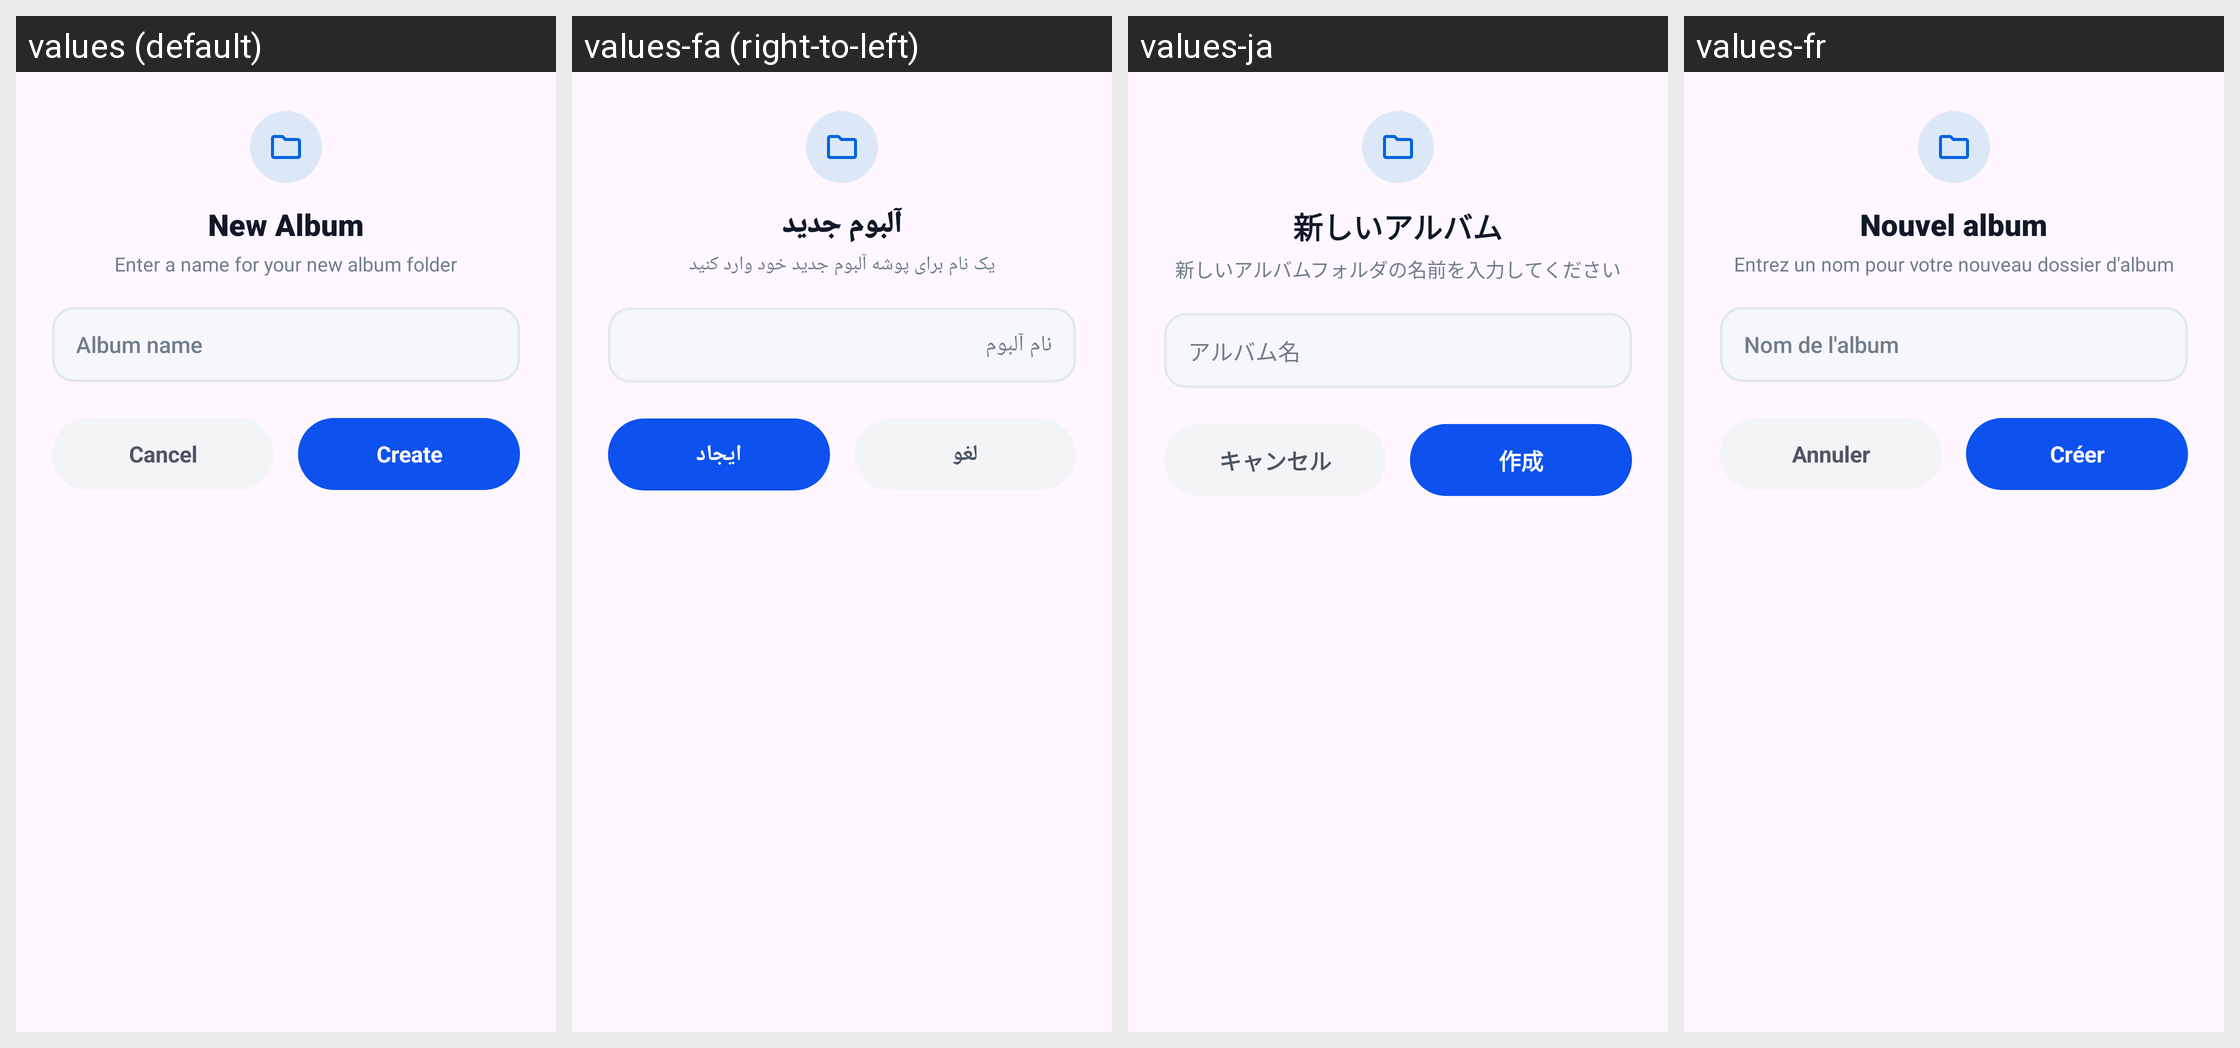

Locale-by-locale string values for the Android screen shown in this grid:
Android screen res/layout/dialog_create_album.xml rendered under 4 locales, left to right: values (default), values-fa (right-to-left), values-ja, values-fr. Device: Nexus 5 (rendered at 1080×1920; each locale shown at half size, 540×960, under a caption strip naming it); theme Theme.GalleryApp.
Other locales in the repository, not shown: values-de, values-es, values-hi, values-it, values-ko, values-ms, values-pt, values-ru, values-ur.
Strings drawn on this screen, with the default value and each locale's value (text and hints the layout hard-codes, and strings that could not be matched under every locale, appear in the picture but are not listed):

new_album
  values: New Album
  values-fa: آلبوم جدید
  values-ja: 新しいアルバム
  values-fr: Nouvel album

enter_a_name_for_your_new_album_folder
  values: Enter a name for your new album folder
  values-fa: یک نام برای پوشه آلبوم جدید خود وارد کنید
  values-ja: 新しいアルバムフォルダの名前を入力してください
  values-fr: Entrez un nom pour votre nouveau dossier d'album

album_name
  values: Album name
  values-fa: نام آلبوم
  values-ja: アルバム名
  values-fr: Nom de l'album

cancel
  values: Cancel
  values-fa: لغو
  values-ja: キャンセル
  values-fr: Annuler

create
  values: Create
  values-fa: ایجاد
  values-ja: 作成
  values-fr: Créer
